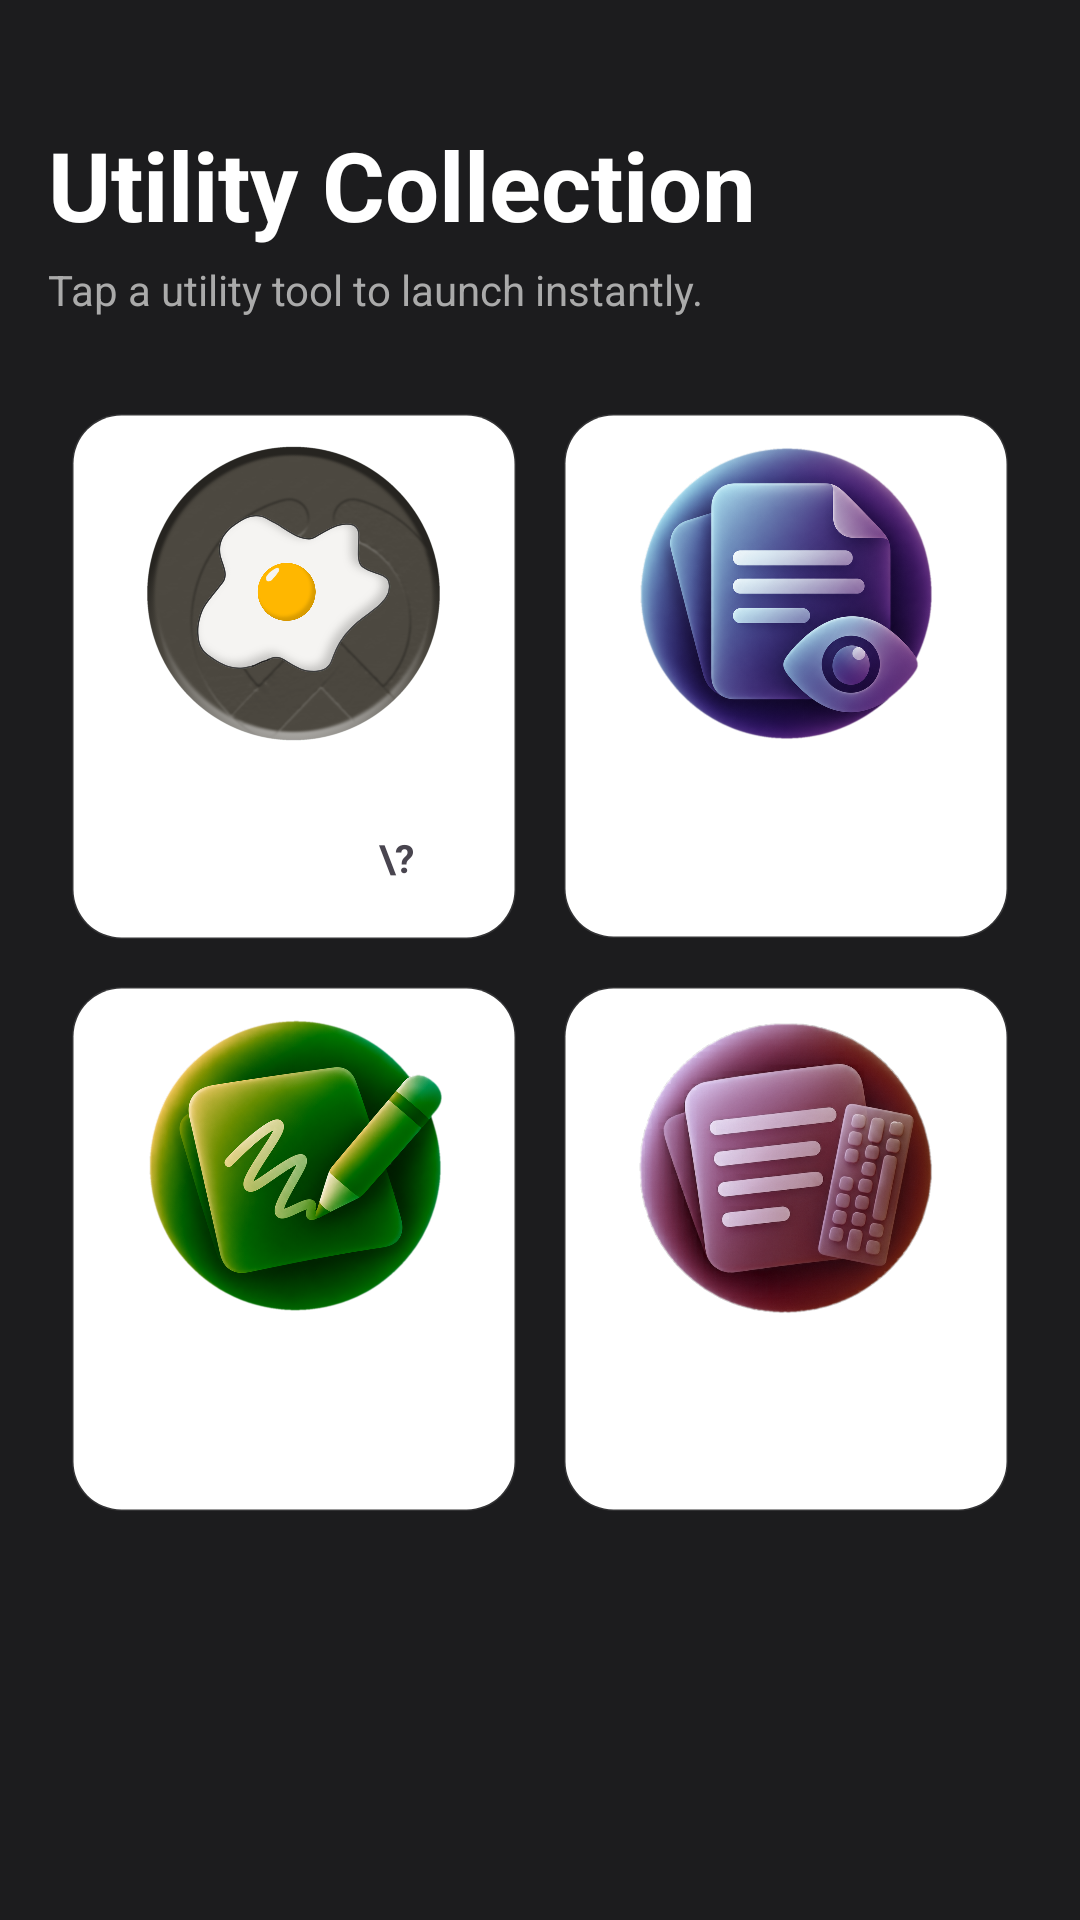

This screen was rendered from an Android layout file. Write that file and the resources it references.
<!-- AndroidManifest.xml: activity theme Theme.OwnPhotoONWall.Translucent -->
<!-- res/layout/activity_utilities_gallery.xml -->
<?xml version="1.0" encoding="utf-8"?>

<LinearLayout xmlns:android="http://schemas.android.com/apk/res/android"
    android:id="@+id/utilitiesGalleryRoot"
    android:layout_width="match_parent"
    android:layout_height="match_parent"
    android:orientation="vertical"
    android:padding="16dp"
    android:background="#1C1C1E"
    android:fitsSystemWindows="true">

    <TextView
        android:id="@+id/tvUtilitiesTitle"
        android:layout_width="match_parent"
        android:layout_height="wrap_content"
        android:text="Utility Collection"
        android:textSize="32sp"
        android:textStyle="bold"
        android:textColor="#FFFFFF"
        android:layout_marginBottom="4dp"
        android:layout_marginTop="24dp" />

    <TextView
        android:id="@+id/tvUtilitiesSubtitle"
        android:layout_width="match_parent"
        android:layout_height="wrap_content"
        android:text="Tap a utility tool to launch instantly."
        android:textSize="14sp"
        android:textColor="#AAAAAA"
        android:layout_marginBottom="24dp" />

    <ScrollView
        android:layout_width="match_parent"
        android:layout_height="match_parent"
        android:scrollbars="none">

        <GridLayout
            android:layout_width="match_parent"
            android:layout_height="wrap_content"
            android:columnCount="2"
            android:alignmentMode="alignMargins">

            
            <LinearLayout
                android:id="@+id/cardPrivateBrowser"
                android:layout_width="0dp"
                android:layout_height="wrap_content"
                android:layout_columnWeight="1"
                android:orientation="vertical"
                android:background="@drawable/bg_gallery_card"
                android:clipToOutline="true"
                android:layout_margin="8dp"
                android:elevation="2dp"
                android:clickable="true"
                android:focusable="true">
                <FrameLayout
                    android:layout_width="match_parent"
                    android:layout_height="120dp">
                    <ImageView
                        android:id="@+id/ivBrowserPreview"
                        android:layout_width="105dp"
                        android:layout_height="105dp"
                        android:layout_gravity="center"
                        android:scaleType="fitCenter"
                        android:src="@drawable/privatebrowser_icon" />
                </FrameLayout>
                <View
                    android:id="@+id/divPrivateBrowser"
                    android:layout_width="match_parent"
                    android:layout_height="1dp" />
                <LinearLayout
                    android:layout_width="match_parent"
                    android:layout_height="wrap_content"
                    android:orientation="horizontal"
                    android:gravity="center"
                    android:padding="16dp">
                    <TextView
                        android:id="@+id/textPrivateBrowser"
                        android:layout_width="wrap_content"
                        android:layout_height="wrap_content"
                        android:text="Browser"
                        android:textSize="16sp"
                        android:textStyle="bold"
                        android:textColor="#FFFFFF" />
                    <TextView
                        android:id="@+id/btnBrowserHelp"
                        android:layout_width="22dp"
                        android:layout_height="22dp"
                        android:layout_marginStart="8dp"
                        android:text="\?"
                        android:textSize="13sp"
                        android:textStyle="bold"
                        android:gravity="center"
                        android:clickable="true"
                        android:focusable="true" />
                </LinearLayout>
            </LinearLayout>

            
            <LinearLayout
                android:id="@+id/cardDocReader"
                android:layout_width="0dp"
                android:layout_height="wrap_content"
                android:layout_columnWeight="1"
                android:orientation="vertical"
                android:background="@drawable/bg_gallery_card"
                android:clipToOutline="true"
                android:layout_margin="8dp"
                android:elevation="2dp"
                android:clickable="true"
                android:focusable="true">
                <FrameLayout
                    android:layout_width="match_parent"
                    android:layout_height="120dp">
                    <ImageView
                        android:id="@+id/ivDocReaderPreview"
                        android:layout_width="100dp"
                        android:layout_height="100dp"
                        android:layout_gravity="center"
                        android:scaleType="fitCenter"
                        android:src="@drawable/docread_icon" />
                </FrameLayout>
                <View
                    android:id="@+id/divDocReader"
                    android:layout_width="match_parent"
                    android:layout_height="1dp" />
                <TextView
                    android:id="@+id/textDocReader"
                    android:layout_width="match_parent"
                    android:layout_height="wrap_content"
                    android:text="Doc Reader"
                    android:textSize="16sp"
                    android:textStyle="bold"
                    android:gravity="center"
                    android:padding="16dp"
                    android:textColor="#FFFFFF" />
            </LinearLayout>

            
            <LinearLayout
                android:id="@+id/cardSlate"
                android:layout_width="0dp"
                android:layout_height="wrap_content"
                android:layout_columnWeight="1"
                android:orientation="vertical"
                android:background="@drawable/bg_gallery_card"
                android:clipToOutline="true"
                android:layout_margin="8dp"
                android:elevation="2dp"
                android:clickable="true"
                android:focusable="true">
                <FrameLayout
                    android:layout_width="match_parent"
                    android:layout_height="120dp">
                    
                    <ImageView
                        android:id="@+id/ivSlatePreview"
                        android:layout_width="100dp"
                        android:layout_height="100dp"
                        android:layout_gravity="center"
                        android:scaleType="fitCenter"
                        android:src="@drawable/slate_icon" />
                </FrameLayout>
                <View
                    android:id="@+id/divSlate"
                    android:layout_width="match_parent"
                    android:layout_height="1dp" />
                <TextView
                    android:id="@+id/textSlate"
                    android:layout_width="match_parent"
                    android:layout_height="wrap_content"
                    android:text="Slate"
                    android:textSize="16sp"
                    android:textStyle="bold"
                    android:gravity="center"
                    android:padding="16dp"
                    android:textColor="#FFFFFF" />
            </LinearLayout>

            
            <LinearLayout
                android:id="@+id/cardTextPad"
                android:layout_width="0dp"
                android:layout_height="wrap_content"
                android:layout_columnWeight="1"
                android:orientation="vertical"
                android:background="@drawable/bg_gallery_card"
                android:clipToOutline="true"
                android:layout_margin="8dp"
                android:elevation="2dp"
                android:clickable="true"
                android:focusable="true">
                <FrameLayout
                    android:layout_width="match_parent"
                    android:layout_height="120dp">
                    
                    <ImageView
                        android:id="@+id/ivTextPadPreview"
                        android:layout_width="100dp"
                        android:layout_height="100dp"
                        android:layout_gravity="center"
                        android:scaleType="fitCenter"
                        android:src="@drawable/textpad_icon" />
                </FrameLayout>
                <View
                    android:id="@+id/divTextPad"
                    android:layout_width="match_parent"
                    android:layout_height="1dp" />
                <TextView
                    android:id="@+id/textTextPad"
                    android:layout_width="match_parent"
                    android:layout_height="wrap_content"
                    android:text="Text Pad"
                    android:textSize="16sp"
                    android:textStyle="bold"
                    android:gravity="center"
                    android:padding="16dp"
                    android:textColor="#FFFFFF" />
            </LinearLayout>

        </GridLayout>
    </ScrollView>
</LinearLayout>
<!-- resources referenced by this layout -->
<resources>
  <!-- drawable bg_gallery_card (drawable) -->
  <?xml version="1.0" encoding="utf-8"?>
  
  <shape xmlns:android="http://schemas.android.com/apk/res/android"
      android:shape="rectangle">
  
      
      <corners android:radius="16dp"/>
  
      
      <stroke
          android:width="1dp"
          android:color="#1AFFFFFF" />
  
      
      <solid android:color="#FFFFFF" />
  </shape>
  <!-- drawable docread_icon: webp bitmap (drawable, 533894 bytes) -->
  <!-- drawable privatebrowser_icon: webp bitmap (drawable, 300680 bytes) -->
  <!-- drawable slate_icon: webp bitmap (drawable, 456634 bytes) -->
  <!-- drawable textpad_icon: webp bitmap (drawable, 410482 bytes) -->
  <style name="Theme.OwnPhotoONWall.Translucent" parent="Theme.OwnPhotoONWall">
          <item name="android:windowIsTranslucent">true</item>
          <item name="android:windowBackground">@android:color/transparent</item>
          <item name="android:windowAnimationStyle">@null</item>
      </style>
  <style name="Theme.OwnPhotoONWall" parent="Base.Theme.OwnPhotoONWall" />
  <style name="Base.Theme.OwnPhotoONWall" parent="Theme.Material3.DayNight.NoActionBar">
          <item name="android:windowActivityTransitions">true</item>
          <item name="android:windowContentTransitions">true</item>
      </style>
</resources>
